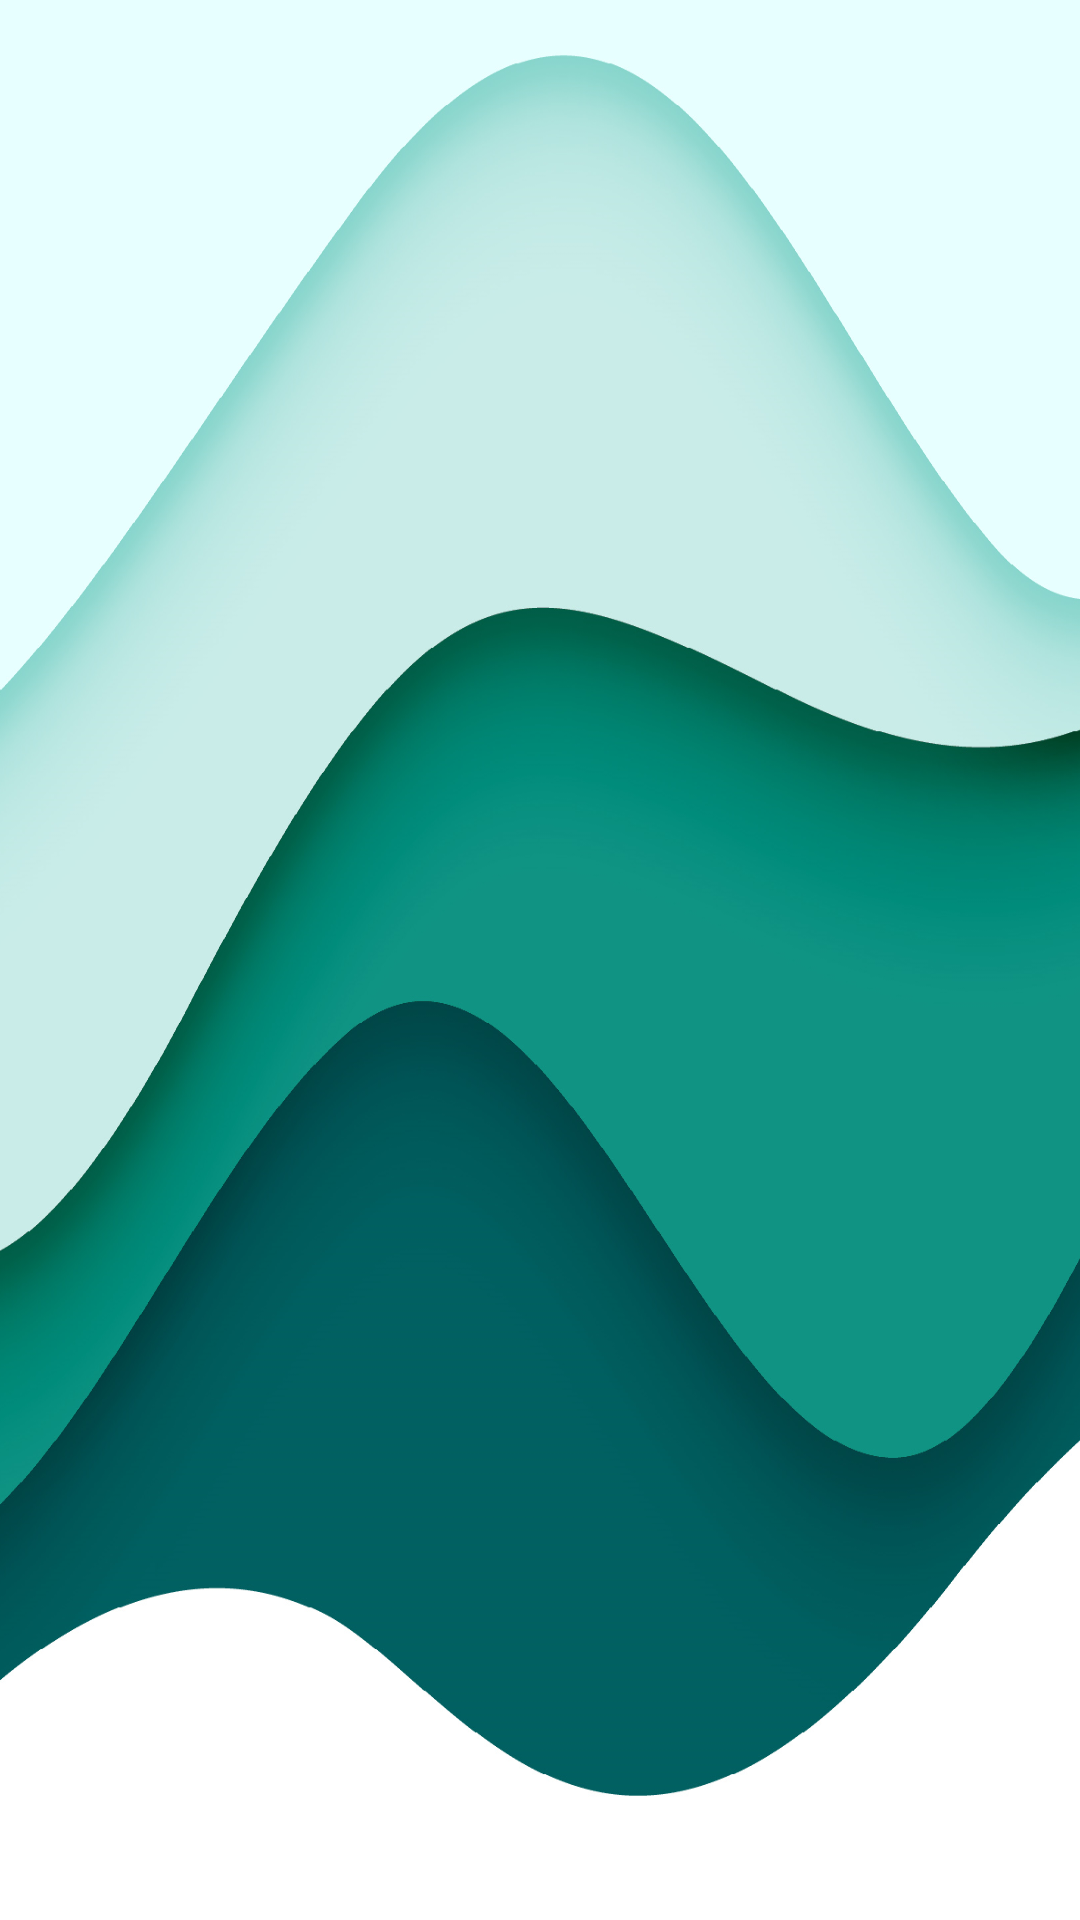

Android layout source for this screen:
<!-- AndroidManifest.xml: application theme Theme.App_Login -->
<!-- res/layout/layout_navigationdrawer_header.xml -->
<?xml version="1.0" encoding="utf-8"?>
<LinearLayout
    xmlns:android="http://schemas.android.com/apk/res/android"
    xmlns:app="http://schemas.android.com/apk/res-auto"
    xmlns:tools="http://schemas.android.com/tools"
    android:layout_width="match_parent"
    android:layout_height="250dp"
    android:padding="20dp"
    android:background= "@drawable/wave3"
    android:orientation= "vertical">

    

</LinearLayout>
<!-- resources referenced by this layout -->
<resources>
  <color name="Teal">#446b6d</color>
  <color name="black">#FF000000</color>
  <!-- drawable ic_avatar2: vector/xml drawable (drawable, 6857 chars, omitted) -->
  <!-- drawable wave3: png bitmap (drawable, 823857 bytes) -->
  <style name="Theme.App_Login" parent="Theme.AppCompat.Light.DarkActionBar">
          
          <item name="colorPrimary">#d1c0ab</item> //color of title
          <item name="colorPrimaryDark">#BFBFBF</item> // color above title
          <item name="colorAccent">#446b6d</item> // select text
          <item name="android:actionBarSize">50dp</item>
  
          
          <item name="android:statusBarColor" tools:targetApi="l">?attr/colorPrimaryDark</item>
  
  
          
      </style>
</resources>
